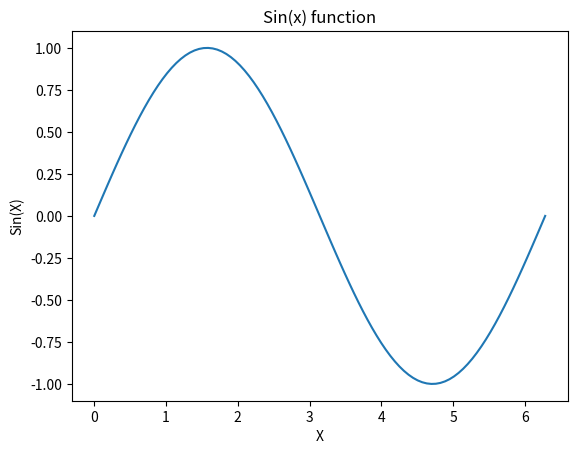

Recreate this plot in Python.
import numpy as np

# Basic Array creation
a = np.array([1,2,3,4])
b = np.array([1.1,2.64,3.92,210.56])
print(a)
print(type(a))
print(a.dtype)
print(a.ndim)
print(a.shape)
print(type(b))
print(b.dtype)

# Indexing and slicing
c = np.array([20,1,2,3,4])
print(c)
c[0] = 100
c[4] = 0
print(c)
d = c[1:3]
print(d)
c[3:5] = 300,400
print(c)

# Basic operations
# Vector addition and subtraction
# Through list operations
u = [1,0]
v = [0,1]
z = [] 
j = []
for n,m in zip(u,v):
    z.append(n+m)
    j.append(n-m)
print(z,j)

# Through numpy operation

u = np.array([0,1])
v = np.array([1,0])
z = u+v
j = u-v
print(z,j)

# Array multiplication with scalar
x = [0,1]
y = [1,0]
u = np.array(x)
v = np.array(y)
z = 2*u
j = 2*v
print(z,j)

l = [] # --> Through list operation
for n in x:
    l.append(2*n)
print(l)

# Hadamard product
x = [1,2]
y = [3,2]
u = np.array(x)
v = np.array(y)
z = u*v
print(z)

l= []
for n,m in zip(x,y):
    l.append(n*m)

print(l)

# Dot product
x = [1,2]
y = [3,2]
u = np.array(x)
v = np.array(y)
z = np.dot(u,v)
print(z)

l = 0
for n,m in zip(x,y):
    l = l + (n*m)
    
print(l)

# Adding constant to numpy array
u = np.array([1,2,3,-1])
z = u+1
print(z)

# universal functions
# mean()
u = np.array([1,2,3,-1])
z = u.mean()

print(z)

# max()
u = np.array([1,2,3,5])
z = u.max()

print(z)

# pi and sin()
x = np.array([0,np.pi/2,np.pi])
y = np.sin(x)
print(y)

# linspace()
x = np.linspace(-2,2,num=5)
y = np.linspace(-2,2,num=9)
print(x)
print(y)

# matplotlib library

import matplotlib.pyplot as plt

x = np.linspace(0,2*np.pi,num=100)
y = np.sin(x)

# %matplotlib inline --> for jupyter notebook
plt.plot(x,y)
plt.title("Sin(x) function")
plt.xlabel("X")
plt.ylabel("Sin(X)")
plt.show()

